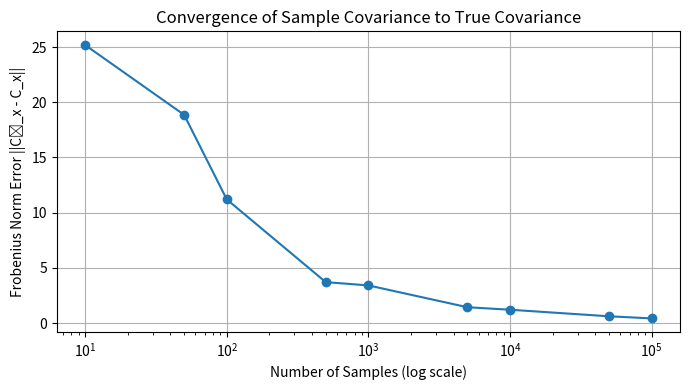

The script that saved this image:
#%%
import numpy as np
import matplotlib.pyplot as plt

def create_ring_graph(N):
    A = np.zeros((N, N))
    for i in range(N):
        A[i, (i - 1) % N] = 1
        A[i, (i + 1) % N] = 1
    return A

def compute_normalized_laplacian(A):
    d = np.sum(A, axis=1)
    D_inv_sqrt = np.diag(1.0 / np.sqrt(np.maximum(d, 1e-10)))
    L = np.eye(A.shape[0]) - D_inv_sqrt @ A @ D_inv_sqrt
    return L

def compute_polynomial_filter(L, alpha=0.5, K=5):
    H = np.zeros_like(L)
    Lk = np.eye(L.shape[0])
    for k in range(K + 1):
        H += (alpha ** k) * Lk
        Lk = Lk @ L
    return H

def covariance_convergence_plot():
    N = 10
    alpha = 0.5
    K = 5
    sample_sizes = [10, 50, 100, 500, 1000, 5000, 10000, 50000, 100000]
    errors = []

    # Graph and filter
    A = create_ring_graph(N)
    L = compute_normalized_laplacian(A)
    H = compute_polynomial_filter(L, alpha=alpha, K=K)
    C_true = H @ H.T

    for P in sample_sizes:
        Z = np.random.randn(N, P)
        X = H @ Z
        X_centered = X - np.mean(X, axis=1, keepdims=True)
        C_sample = (1 / (P - 1)) * X_centered @ X_centered.T

        error = np.linalg.norm(C_sample - C_true, ord='fro')
        errors.append(error)
        print(f"P={P:<5}  Frobenius error: {error:.6f}")
    print(C_sample)
    print(C_true)
    # Plot
    plt.figure(figsize=(7, 4))
    plt.plot(sample_sizes, errors, marker='o')
    plt.xscale('log')
    plt.xlabel("Number of Samples (log scale)")
    plt.ylabel("Frobenius Norm Error ||Ĉ_x - C_x||")
    plt.title("Convergence of Sample Covariance to True Covariance")
    plt.grid(True)
    plt.tight_layout()
    plt.show()

# Run it
covariance_convergence_plot()
